The GitHub repository pegasis470/Herbs contains a labelled image folder "Herbs" with 10 categories: belimbing wuluh, jambu biji, jeruk nipis, kemangi, lidah buaya, nangka, pandan, pepaya, seledri, sirih. Examples follow, each with its label.

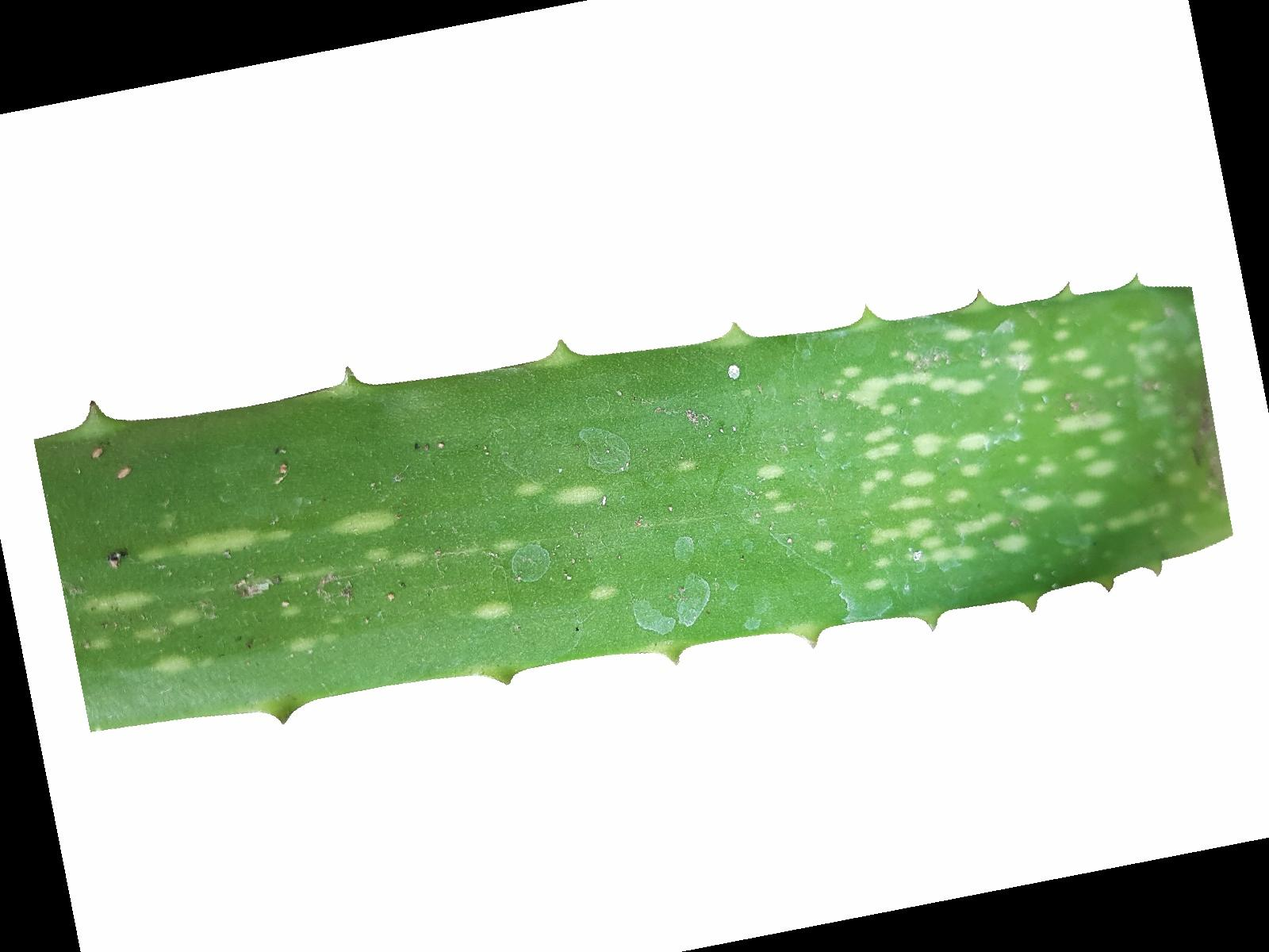
Label: lidah buaya

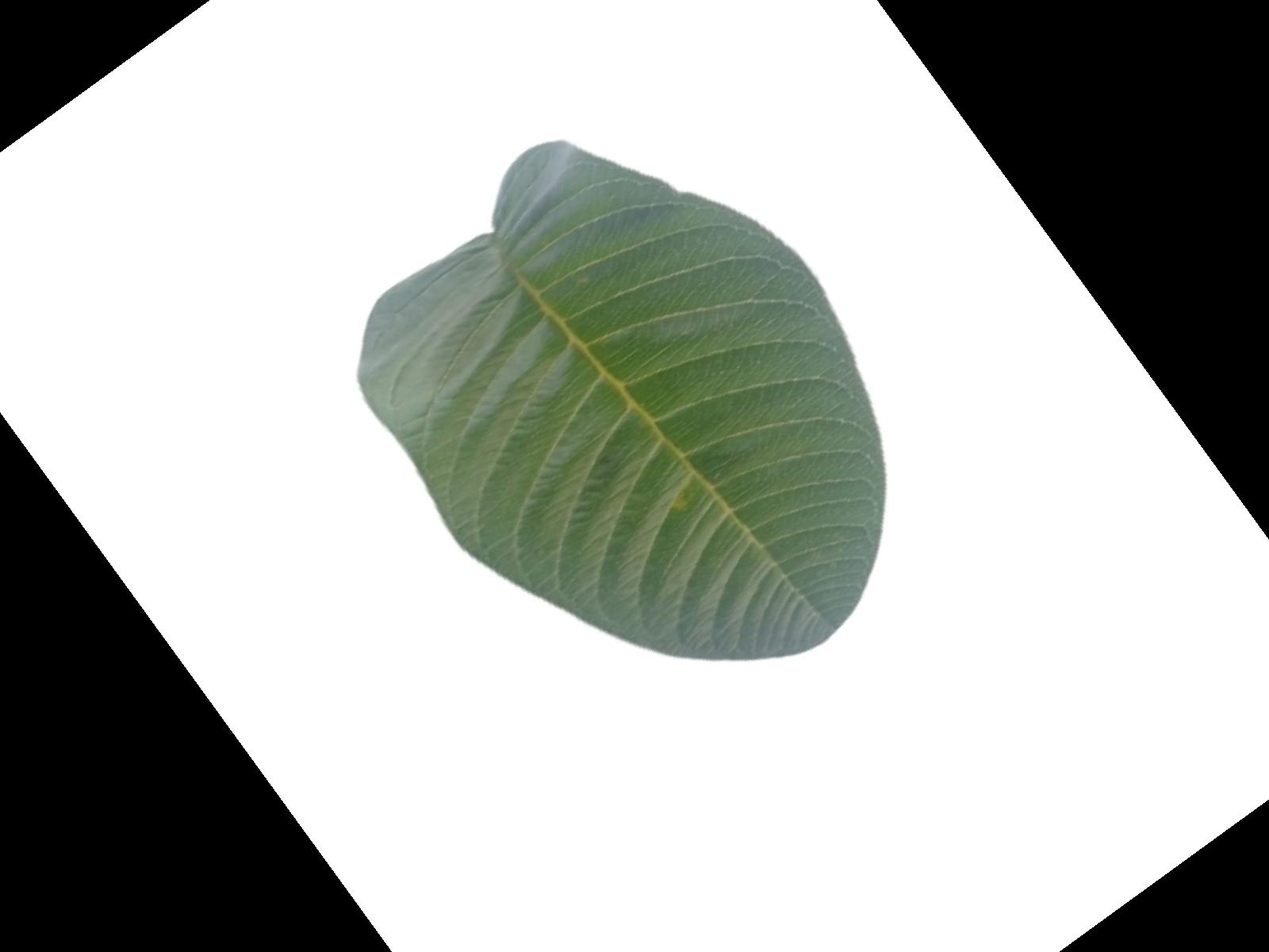
Label: jambu biji

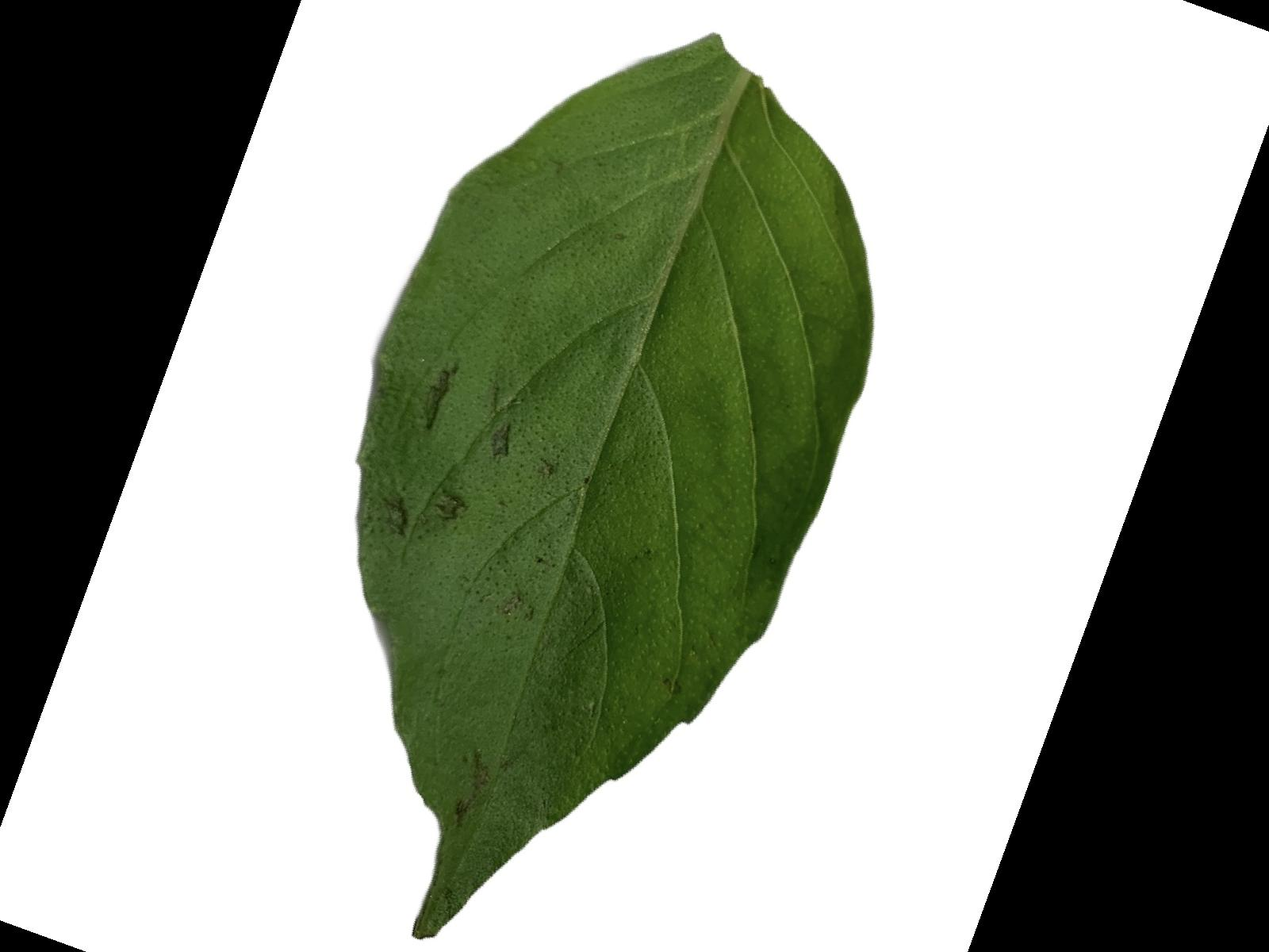
Label: kemangi

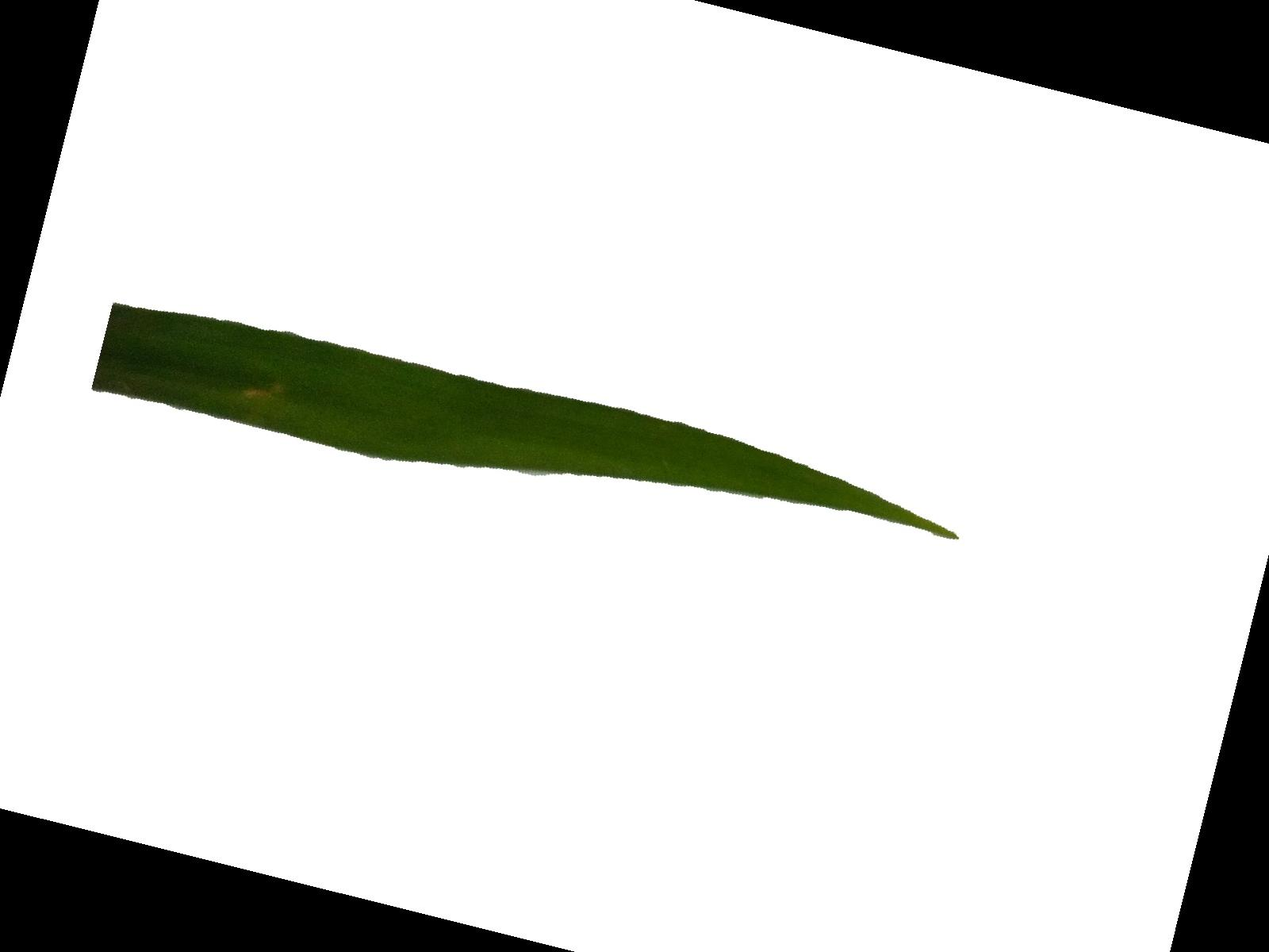
Label: pandan

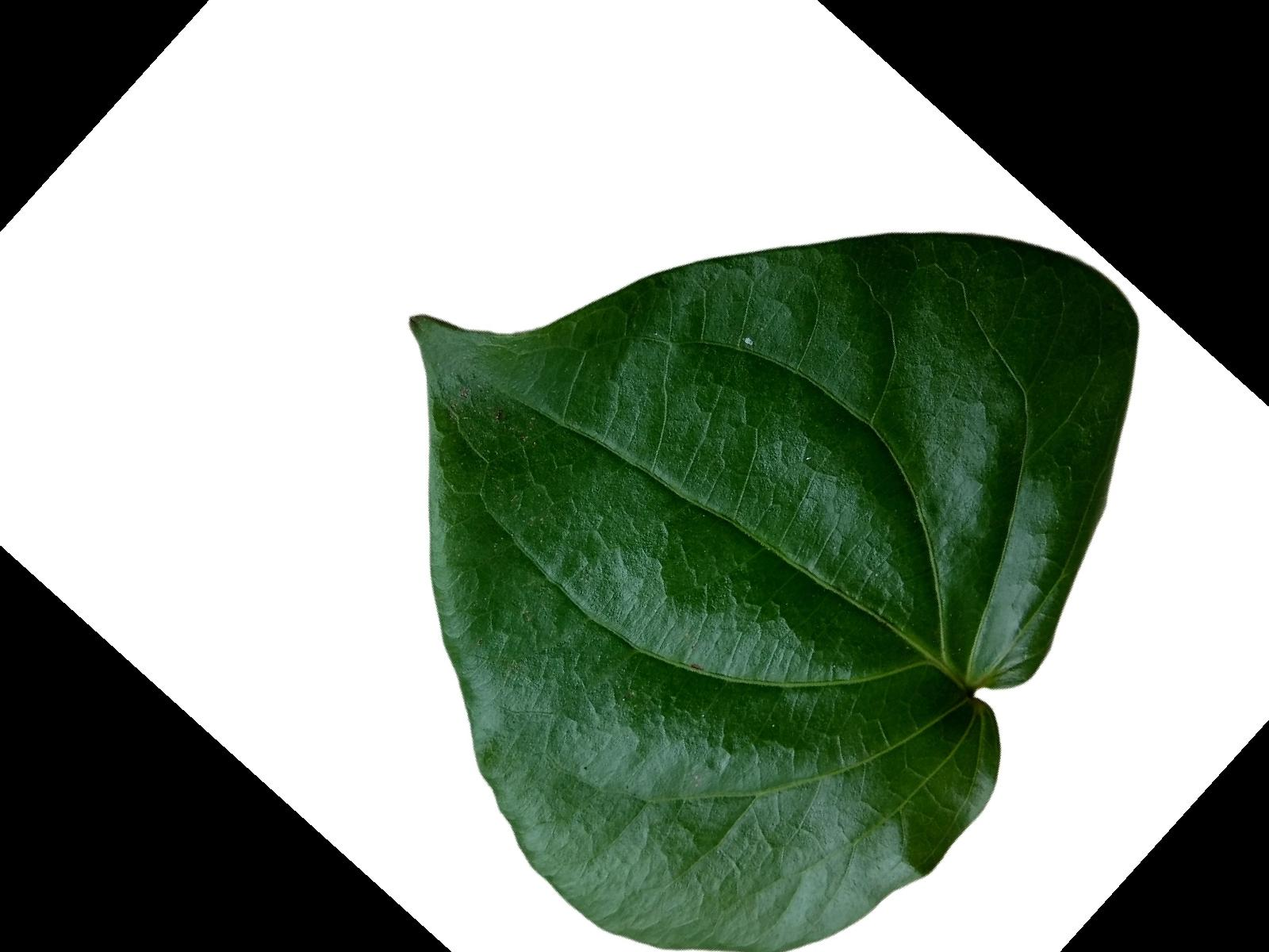
Label: sirih

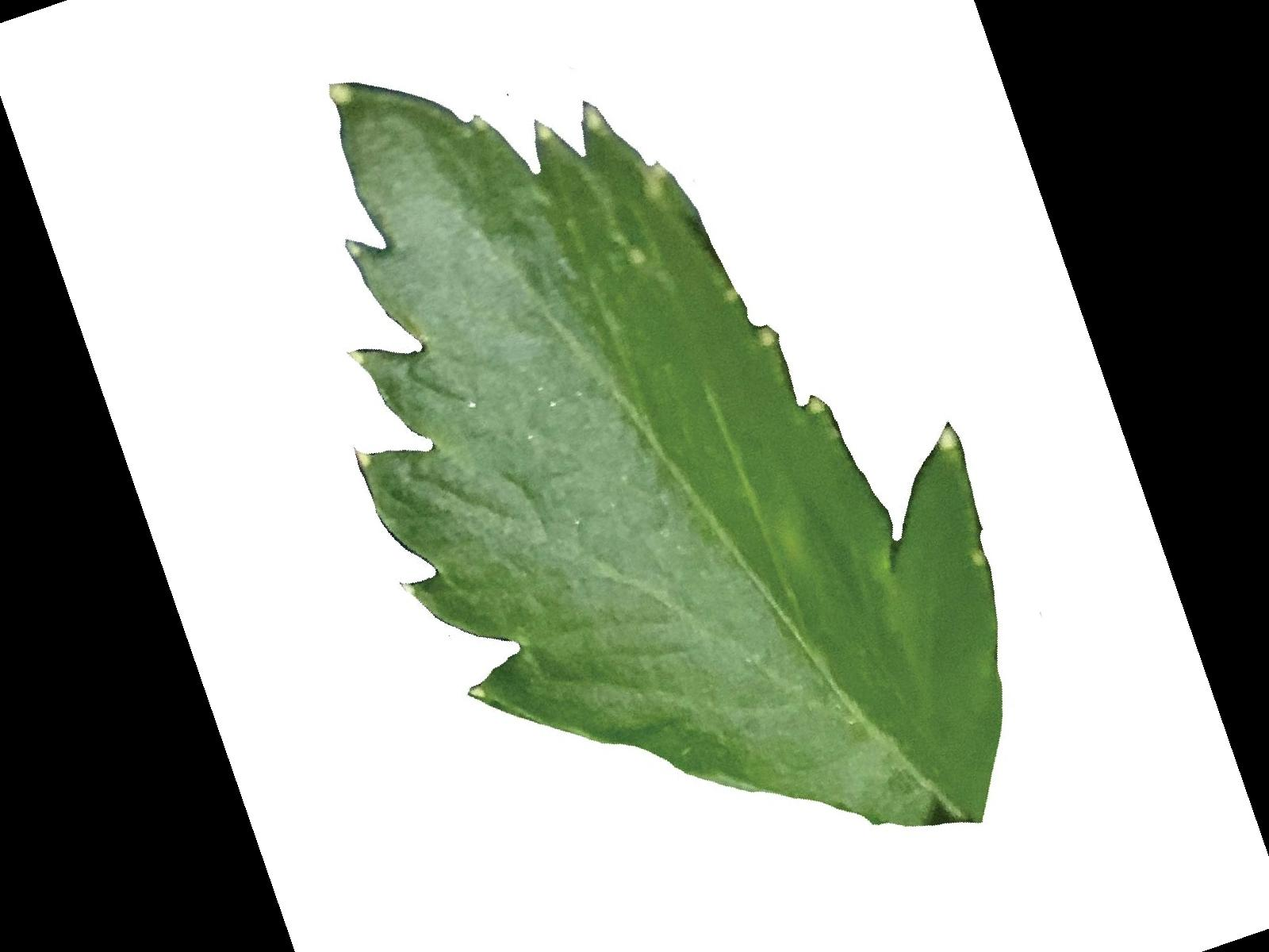
Label: seledri
